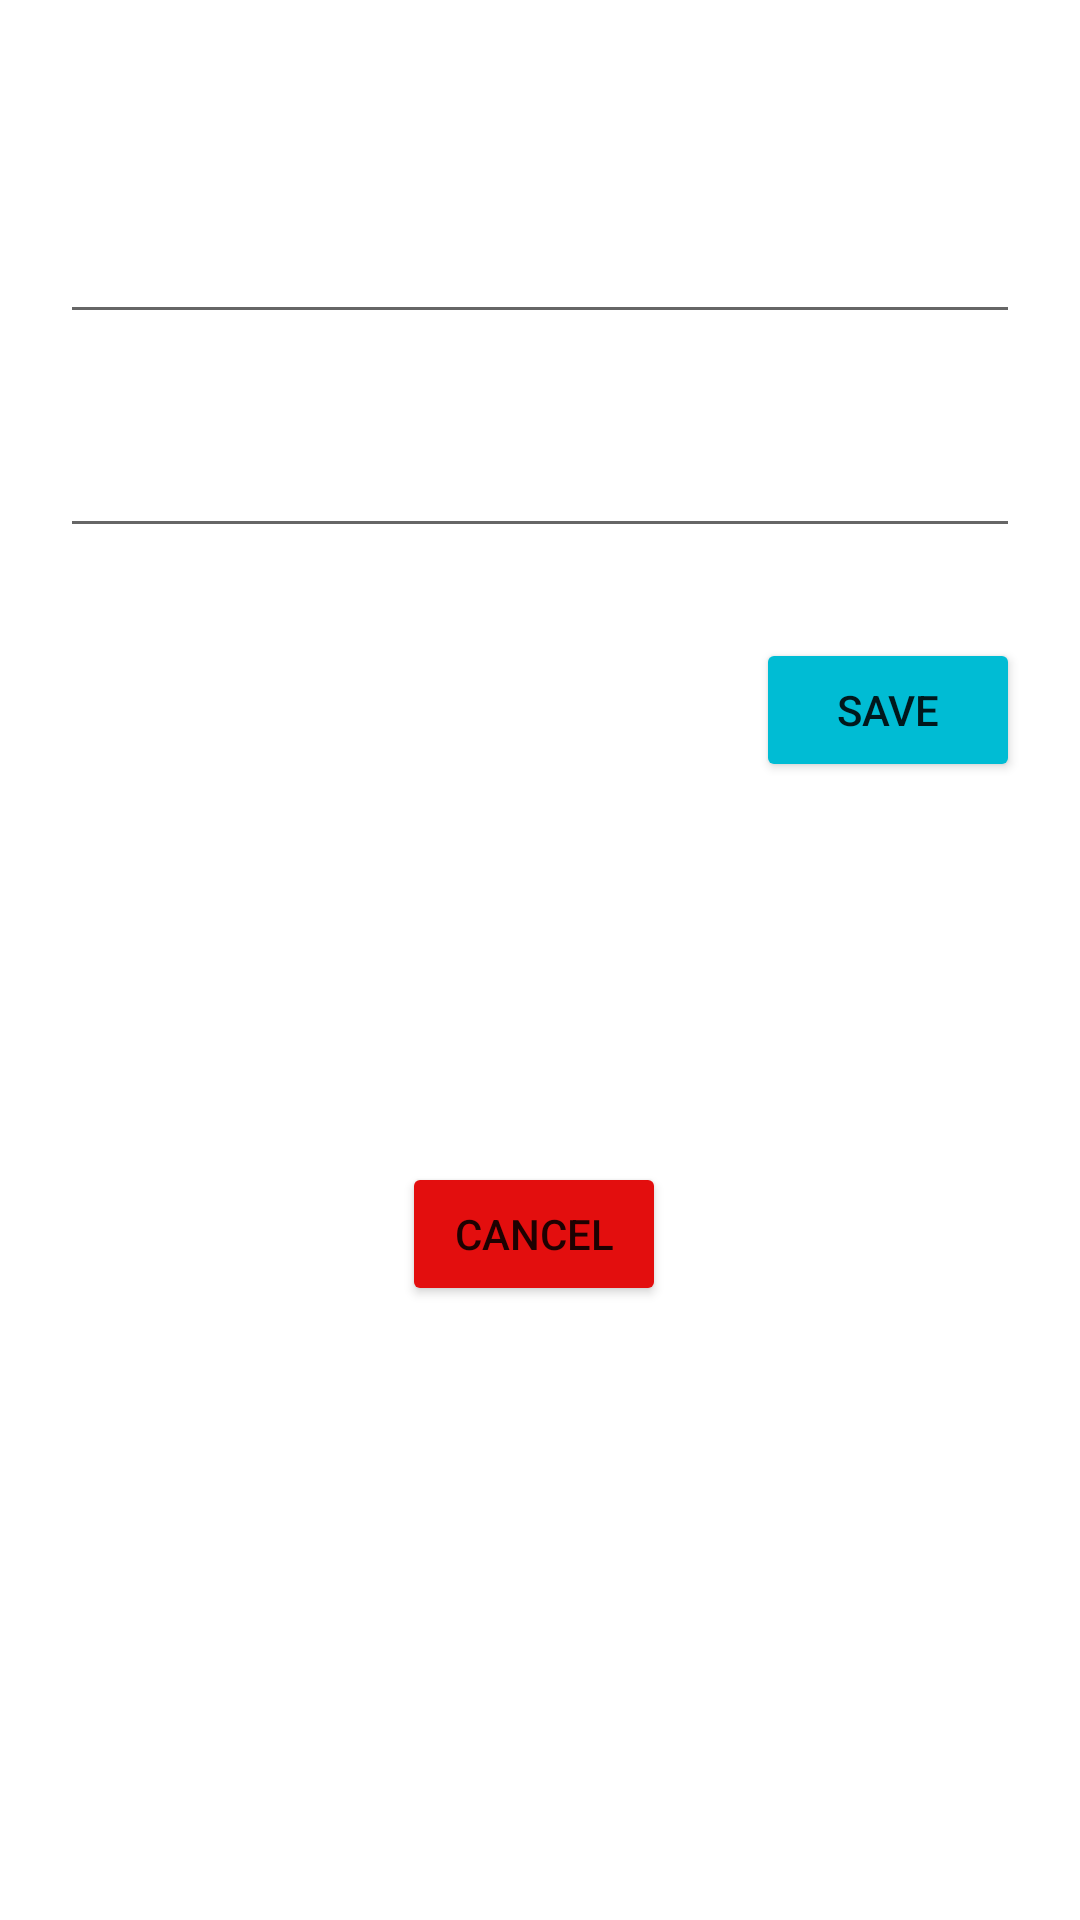

Reconstruct the res/layout file that produces this screen, plus the resources it refers to.
<!-- AndroidManifest.xml: application theme Theme.TugasCH6TopRecycleView -->
<!-- res/layout/edit_dialog.xml -->
<?xml version="1.0" encoding="utf-8"?>
<androidx.constraintlayout.widget.ConstraintLayout xmlns:android="http://schemas.android.com/apk/res/android"
    xmlns:app="http://schemas.android.com/apk/res-auto"
    xmlns:tools="http://schemas.android.com/tools"
    android:layout_width="match_parent"
    android:layout_height="wrap_content">

    <EditText
        android:id="@+id/et_edit_nama"
        android:layout_width="0dp"
        android:layout_height="wrap_content"
        android:layout_marginStart="20dp"
        android:layout_marginTop="70dp"
        android:layout_marginEnd="20dp"
        android:ems="10"
        android:inputType="textPersonName"
        android:text=""
        app:layout_constraintEnd_toEndOf="parent"
        app:layout_constraintStart_toStartOf="parent"
        app:layout_constraintTop_toTopOf="parent"
        android:autofillHints=""
        tools:ignore="LabelFor" />

    <EditText
        android:id="@+id/et_edit_umur"
        android:layout_width="0dp"
        android:layout_height="wrap_content"
        android:layout_marginStart="20dp"
        android:layout_marginTop="30dp"
        android:layout_marginEnd="20dp"
        android:ems="10"
        android:inputType="textPersonName"
        android:text=""
        app:layout_constraintEnd_toEndOf="parent"
        app:layout_constraintHorizontal_bias="0.0"
        app:layout_constraintStart_toStartOf="parent"
        app:layout_constraintTop_toBottomOf="@+id/et_edit_nama"
        android:autofillHints=""
        tools:ignore="LabelFor" />

    <Button
        android:id="@+id/btn_edit_save"
        android:layout_width="wrap_content"
        android:layout_height="wrap_content"
        android:layout_marginTop="30dp"
        android:layout_marginEnd="20dp"
        android:text="@string/save"
        android:backgroundTint="#00BCD4"
        app:layout_constraintEnd_toEndOf="parent"
        app:layout_constraintTop_toBottomOf="@+id/et_edit_umur" />

    <Button
        android:id="@+id/btn_edit_cancel"
        android:layout_width="wrap_content"
        android:layout_height="wrap_content"
        android:layout_marginEnd="30dp"
        android:layout_marginBottom="30dp"
        android:backgroundTint="#E30E0E"
        android:text="@string/cancel"
        app:layout_constraintBottom_toBottomOf="parent"
        app:layout_constraintEnd_toStartOf="@+id/btn_edit_save"
        app:layout_constraintTop_toTopOf="@+id/btn_edit_save" />
</androidx.constraintlayout.widget.ConstraintLayout>
<!-- resources referenced by this layout -->
<resources>
  <string name="cancel">Cancel</string>
  <string name="save">Save</string>
  <style name="Theme.TugasCH6TopRecycleView" parent="Theme.MaterialComponents.DayNight.DarkActionBar">
          
          <item name="colorPrimary">@color/purple_500</item>
          <item name="colorPrimaryVariant">@color/purple_700</item>
          <item name="colorOnPrimary">@color/white</item>
          
          <item name="colorSecondary">@color/teal_200</item>
          <item name="colorSecondaryVariant">@color/teal_700</item>
          <item name="colorOnSecondary">@color/black</item>
          
          <item name="android:statusBarColor" tools:targetApi="l">?attr/colorPrimaryVariant</item>
          
      </style>
  <!-- not gathered from this repository: default colours our renderer supplied (Android Studio template values) -->
  <color name="purple_500">#FF6200EE</color>
  <color name="purple_700">#FF3700B3</color>
  <color name="teal_200">#FF03DAC5</color>
  <color name="teal_700">#FF018786</color>
  <color name="black">#FF000000</color>
  <color name="white">#FFFFFFFF</color>
</resources>
